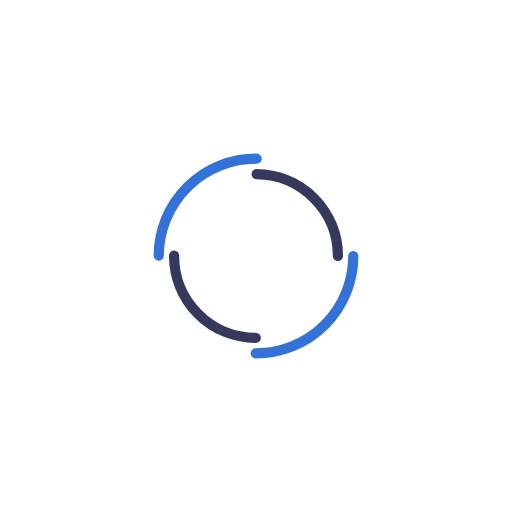
t = 0.00 s
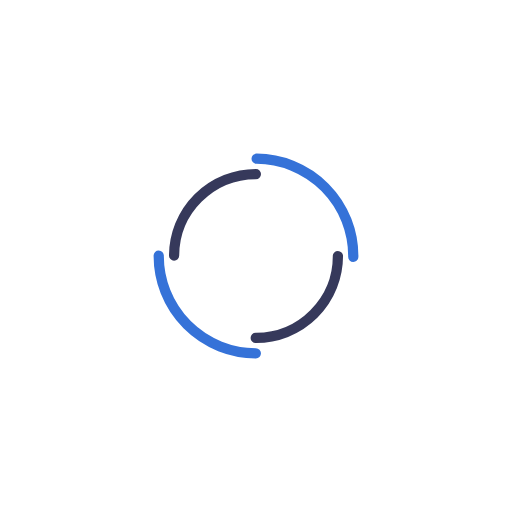
t = 0.44 s
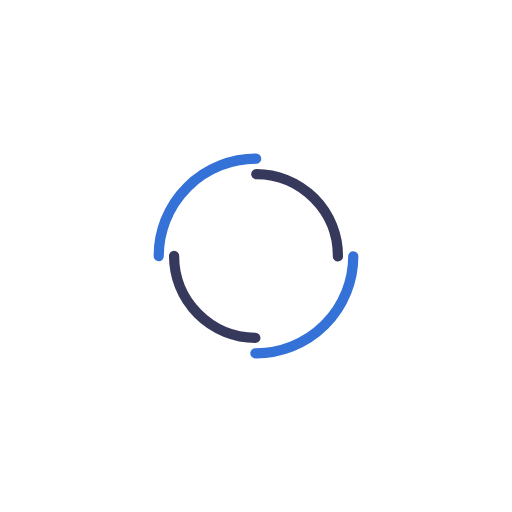
t = 0.88 s
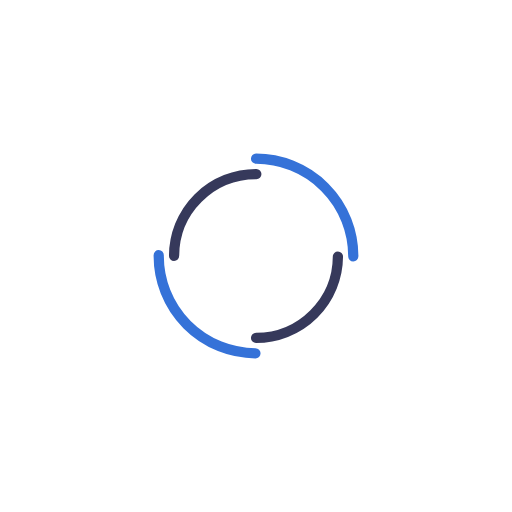
t = 1.32 s

The animated SVG that drew these frames (rendered in a browser with its animation timeline set to each time). Animation: 2 SMIL elements (animateTransform=2); one cycle of 1.75 s, repeats indefinitely.

<?xml version="1.0" encoding="utf-8"?>
<svg xmlns="http://www.w3.org/2000/svg" xmlns:xlink="http://www.w3.org/1999/xlink" style="margin: auto; background: none; display: block; shape-rendering: auto;" width="224px" height="224px" viewBox="0 0 100 100" preserveAspectRatio="xMidYMid">
<circle cx="50" cy="50" r="19" stroke-width="2" stroke="#3572d8" stroke-dasharray="29.845130209103033 29.845130209103033" fill="none" stroke-linecap="round">
  <animateTransform attributeName="transform" type="rotate" dur="1.7543859649122806s" repeatCount="indefinite" keyTimes="0;1" values="0 50 50;360 50 50"></animateTransform>
</circle>
<circle cx="50" cy="50" r="16" stroke-width="2" stroke="#36395b" stroke-dasharray="25.132741228718345 25.132741228718345" stroke-dashoffset="25.132741228718345" fill="none" stroke-linecap="round">
  <animateTransform attributeName="transform" type="rotate" dur="1.7543859649122806s" repeatCount="indefinite" keyTimes="0;1" values="0 50 50;-360 50 50"></animateTransform>
</circle>
<!-- [ldio] generated by https://loading.io/ --></svg>